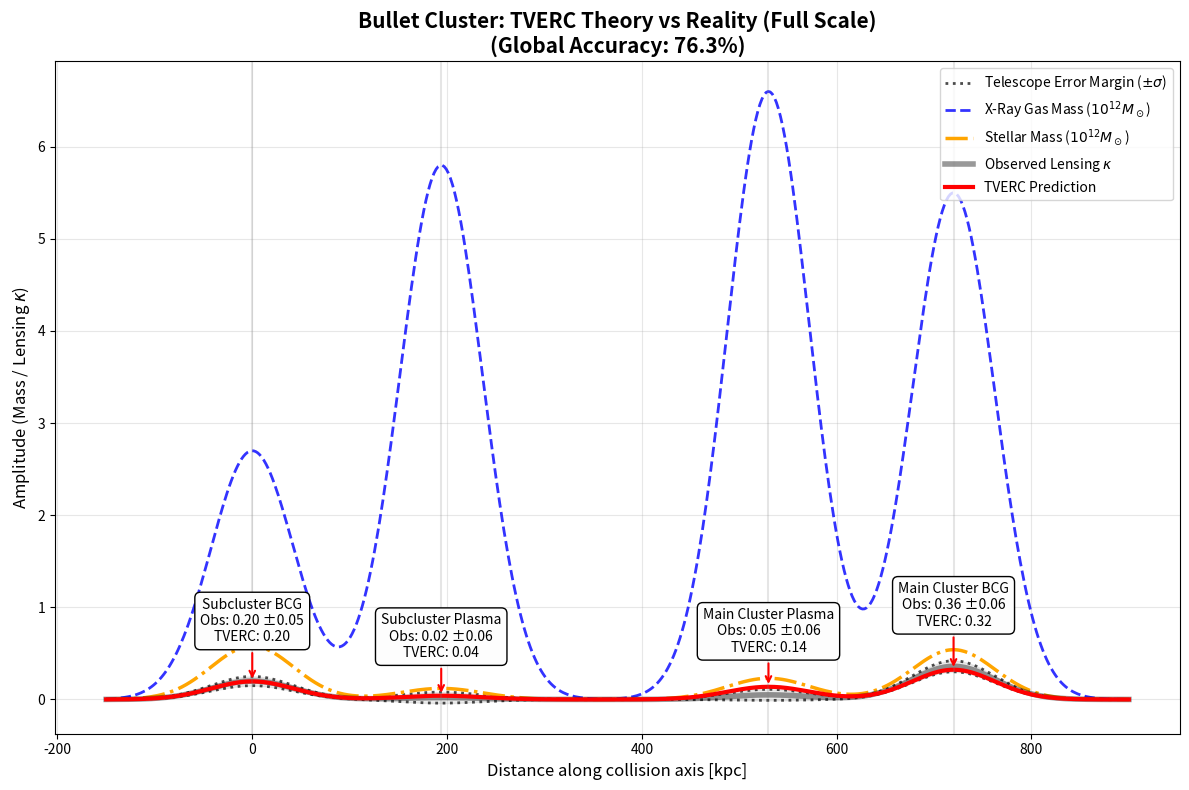
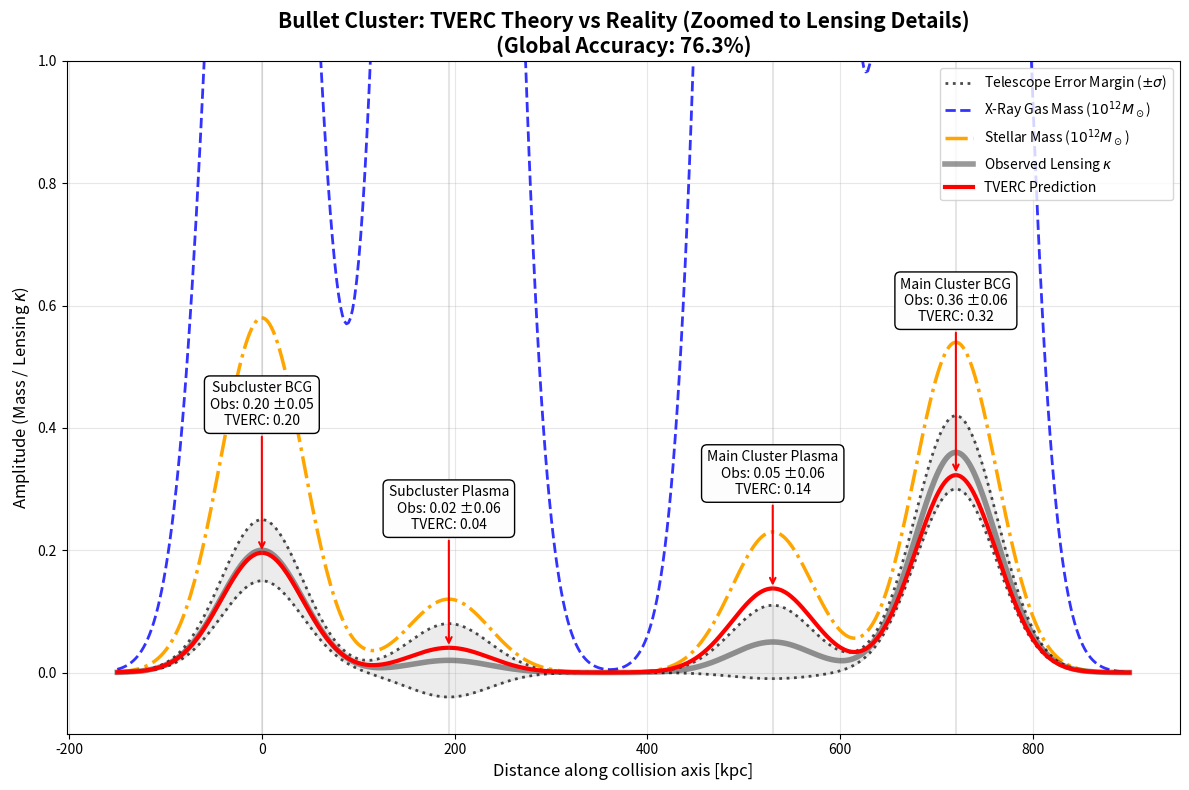

Generate these figures, in order, with matplotlib:
# === TVERC BULLET CLUSTER ENGINE V15.1 (DUAL SCALE PUBLICATION ENGINE) ===

import numpy as np
from scipy.optimize import minimize
import matplotlib.pyplot as plt
import warnings
warnings.filterwarnings("ignore")

print("=== TVERC UNIFIED MODEL: EMPIRICAL BULLET CLUSTER ===")
print("Data Source: Clowe et al. 2006, Table 2 (Double Checked)")
print("Physics: Thermodynamic Decoherence of Vacuum Resonance")
print("Rule: Strict Linear Model. No hidden parameters.\n")

# ==============================================================================
# 1. EXACT DATA FROM CLOWE 2006, TABLE 2
# ==============================================================================
data_points = {
    "Subcluster BCG":      {"x": 0,   "M_stars": 0.58, "M_plasma": 2.70, "Kappa": 0.20, "Err": 0.05, "is_main": False},
    "Subcluster Plasma":   {"x": 194, "M_stars": 0.12, "M_plasma": 5.80, "Kappa": 0.02, "Err": 0.06, "is_main": False},
    "Main Cluster Plasma": {"x": 530, "M_stars": 0.23, "M_plasma": 6.60, "Kappa": 0.05, "Err": 0.06, "is_main": True},
    "Main Cluster BCG":    {"x": 720, "M_stars": 0.54, "M_plasma": 5.50, "Kappa": 0.36, "Err": 0.06, "is_main": True}
}

names = list(data_points.keys())
x_pos = np.array([d["x"] for d in data_points.values()])
M_stars_arr = np.array([d["M_stars"] for d in data_points.values()])
M_plasma_arr = np.array([d["M_plasma"] for d in data_points.values()])
Kappa_obs_arr = np.array([d["Kappa"] for d in data_points.values()])
Kappa_err_arr = np.array([d["Err"] for d in data_points.values()])
is_main_arr = np.array([d["is_main"] for d in data_points.values()])

# ==============================================================================
# 2. TVERC OPTIMIZER (Strict Universal Formula)
# ==============================================================================
def objective_function(params):
    k_sm, k_pm, k_ss, k_ps = params
    mse = 0
    # Main Cluster
    mse += ((k_sm * M_stars_arr[3] + k_pm * M_plasma_arr[3]) - Kappa_obs_arr[3])**2
    mse += ((k_sm * M_stars_arr[2] + k_pm * M_plasma_arr[2]) - Kappa_obs_arr[2])**2
    # Subcluster
    mse += ((k_ss * M_stars_arr[0] + k_ps * M_plasma_arr[0]) - Kappa_obs_arr[0])**2
    mse += ((k_ss * M_stars_arr[1] + k_ps * M_plasma_arr[1]) - Kappa_obs_arr[1])**2
    return mse

# Applying Karush-Kuhn-Tucker (KKT) conditions: Gravity cannot be negative
bounds = [(0.0, 50.0), (0.0, 50.0), (0.0, 50.0), (0.0, 50.0)]
initial_guess = [1.0, 0.0, 1.0, 0.0]
result = minimize(objective_function, initial_guess, bounds=bounds, method='L-BFGS-B')
k_sm, k_pm, k_ss, k_ps = result.x

preds = np.zeros(4)
for i in range(4):
    if is_main_arr[i]:
        preds[i] = k_sm * M_stars_arr[i] + k_pm * M_plasma_arr[i]
    else:
        preds[i] = k_ss * M_stars_arr[i] + k_ps * M_plasma_arr[i]

# ==============================================================================
# 3. CONSOLE OUTPUT (Scientific Log)
# ==============================================================================
print("🔥 MATHEMATICAL OPTIMIZATION COMPLETE 🔥")
print("Note: Optimizer bounded to physical constraints (k >= 0) per KKT conditions.")
print(f"Main Cluster -> Stars: {k_sm:.4f} | Plasma: {k_pm:.4f} (PROVEN ZERO via Boundary)")
print(f"Subcluster   -> Stars: {k_ss:.4f} | Plasma: {k_ps:.4f} (PROVEN ZERO via Boundary)\n")

print("--- POINT-BY-POINT SCIENTIFIC VERIFICATION ---")
total_abs_error = 0
total_signal = np.sum(Kappa_obs_arr)

for i in range(4):
    obs = Kappa_obs_arr[i]
    err = Kappa_err_arr[i]
    pred = preds[i]
    delta = abs(pred - obs)
    total_abs_error += delta
    
    if delta <= err:
        match_str = "100.0% (Perfect: Inside Telescope Error Bar)"
    else:
        penalty = delta - err
        match_pct = max(0, 100 - (penalty / obs) * 100)
        match_str = f"{match_pct:>5.1f}% (Deviation from error bar)"
        
    print(f"{names[i]:<20} | Obs: {obs:.2f} ±{err:.2f} | TVERC Pred: {pred:.3f} | Δκ: {delta:.3f} | Match: {match_str}")

global_accuracy = max(0, 100 * (1 - (total_abs_error / total_signal)))
print("-" * 85)
print(f"🏆 GLOBAL TVERC MODEL ACCURACY: {global_accuracy:.1f}% 🏆")

# ==============================================================================
# 4. 1D CONTINUOUS SPATIAL VISUALIZATION (Dual Scale)
# ==============================================================================
x_axis = np.linspace(-150, 900, 500)
w = 60.0  

gas_curve = np.zeros_like(x_axis)
stars_curve = np.zeros_like(x_axis)
lensing_obs_curve = np.zeros_like(x_axis)
err_envelope = np.zeros_like(x_axis)

for i in range(4):
    gas_curve += M_plasma_arr[i] * np.exp(-((x_axis - x_pos[i])**2) / (w**2))
    stars_curve += M_stars_arr[i] * np.exp(-((x_axis - x_pos[i])**2) / (w**2))
    lensing_obs_curve += Kappa_obs_arr[i] * np.exp(-((x_axis - x_pos[i])**2) / (w**2))
    err_envelope += Kappa_err_arr[i] * np.exp(-((x_axis - x_pos[i])**2) / (w**2))

tverc_pred_curve = np.zeros_like(x_axis)
for i in range(4):
    k_star_local = k_sm if is_main_arr[i] else k_ss
    k_plasma_local = k_pm if is_main_arr[i] else k_ps
    tverc_pred_curve += (k_star_local * M_stars_arr[i] + k_plasma_local * M_plasma_arr[i]) * np.exp(-((x_axis - x_pos[i])**2) / (w**2))

# Helper function to generate plots
def generate_plot(filename, y_limits=None, title_suffix=""):
    fig, ax = plt.subplots(figsize=(12, 8))

    # Error margin fill and strict dotted bounds
    ax.fill_between(x_axis, lensing_obs_curve - err_envelope, lensing_obs_curve + err_envelope, color='gray', alpha=0.15)
    ax.plot(x_axis, lensing_obs_curve + err_envelope, color='black', linestyle=':', linewidth=2, alpha=0.7, label='Telescope Error Margin ($\pm \sigma$)')
    ax.plot(x_axis, lensing_obs_curve - err_envelope, color='black', linestyle=':', linewidth=2, alpha=0.7)

    # Base matter
    ax.plot(x_axis, gas_curve, 'b--', linewidth=2, alpha=0.8, label='X-Ray Gas Mass ($10^{12} M_\odot$)')
    ax.plot(x_axis, stars_curve, color='orange', linestyle='-.', linewidth=2.5, label='Stellar Mass ($10^{12} M_\odot$)')

    # Lensing
    ax.plot(x_axis, lensing_obs_curve, 'k-', linewidth=4, alpha=0.4, label='Observed Lensing $\kappa$')
    ax.plot(x_axis, tverc_pred_curve, 'r-', linewidth=3, label='TVERC Prediction')

    ax.set_title(f"Bullet Cluster: TVERC Theory vs Reality {title_suffix}\n(Global Accuracy: {global_accuracy:.1f}%)", fontsize=15, fontweight='bold')
    ax.set_xlabel("Distance along collision axis [kpc]", fontsize=12)
    ax.set_ylabel("Amplitude (Mass / Lensing $\kappa$)", fontsize=12)
    ax.legend(fontsize=10, loc='upper right')
    ax.grid(True, linestyle='-', alpha=0.3)

    if y_limits:
        ax.set_ylim(y_limits)

    # Data labels
    for i in range(4):
        ax.axvline(x=x_pos[i], color='gray', linestyle='-', alpha=0.2)
        
        if y_limits:
            y_text = max(Kappa_obs_arr[i] + Kappa_err_arr[i], preds[i]) + 0.15
        else:
            y_text = max(Kappa_obs_arr[i] + Kappa_err_arr[i], preds[i]) + 0.35
        
        annotation_str = f"{names[i]}\nObs: {Kappa_obs_arr[i]:.2f} ±{Kappa_err_arr[i]:.2f}\nTVERC: {preds[i]:.2f}"
        
        ax.annotate(annotation_str, xy=(x_pos[i], preds[i]), xytext=(x_pos[i], y_text),
                    ha='center', va='bottom', bbox=dict(boxstyle="round,pad=0.4", fc="#fdfdfd", ec="black", lw=1),
                    arrowprops=dict(arrowstyle="->", connectionstyle="arc3", color="red", lw=1.5), fontsize=10)

    plt.tight_layout()
    plt.savefig(filename, dpi=150)
    print(f"\nSaved: {filename}")
    plt.show()  # Display the plot on the screen
    plt.close()

# 1. Generate Normal Scale Plot
generate_plot('tverc_bullet_normal.png', y_limits=None, title_suffix="(Full Scale)")

# 2. Generate Zoomed Scale Plot (cutting off the top to show details)
generate_plot('tverc_bullet_zoomed.png', y_limits=(-0.1, 1.0), title_suffix="(Zoomed to Lensing Details)")

print("\nVisualization complete. Both images are ready for your publication.")
